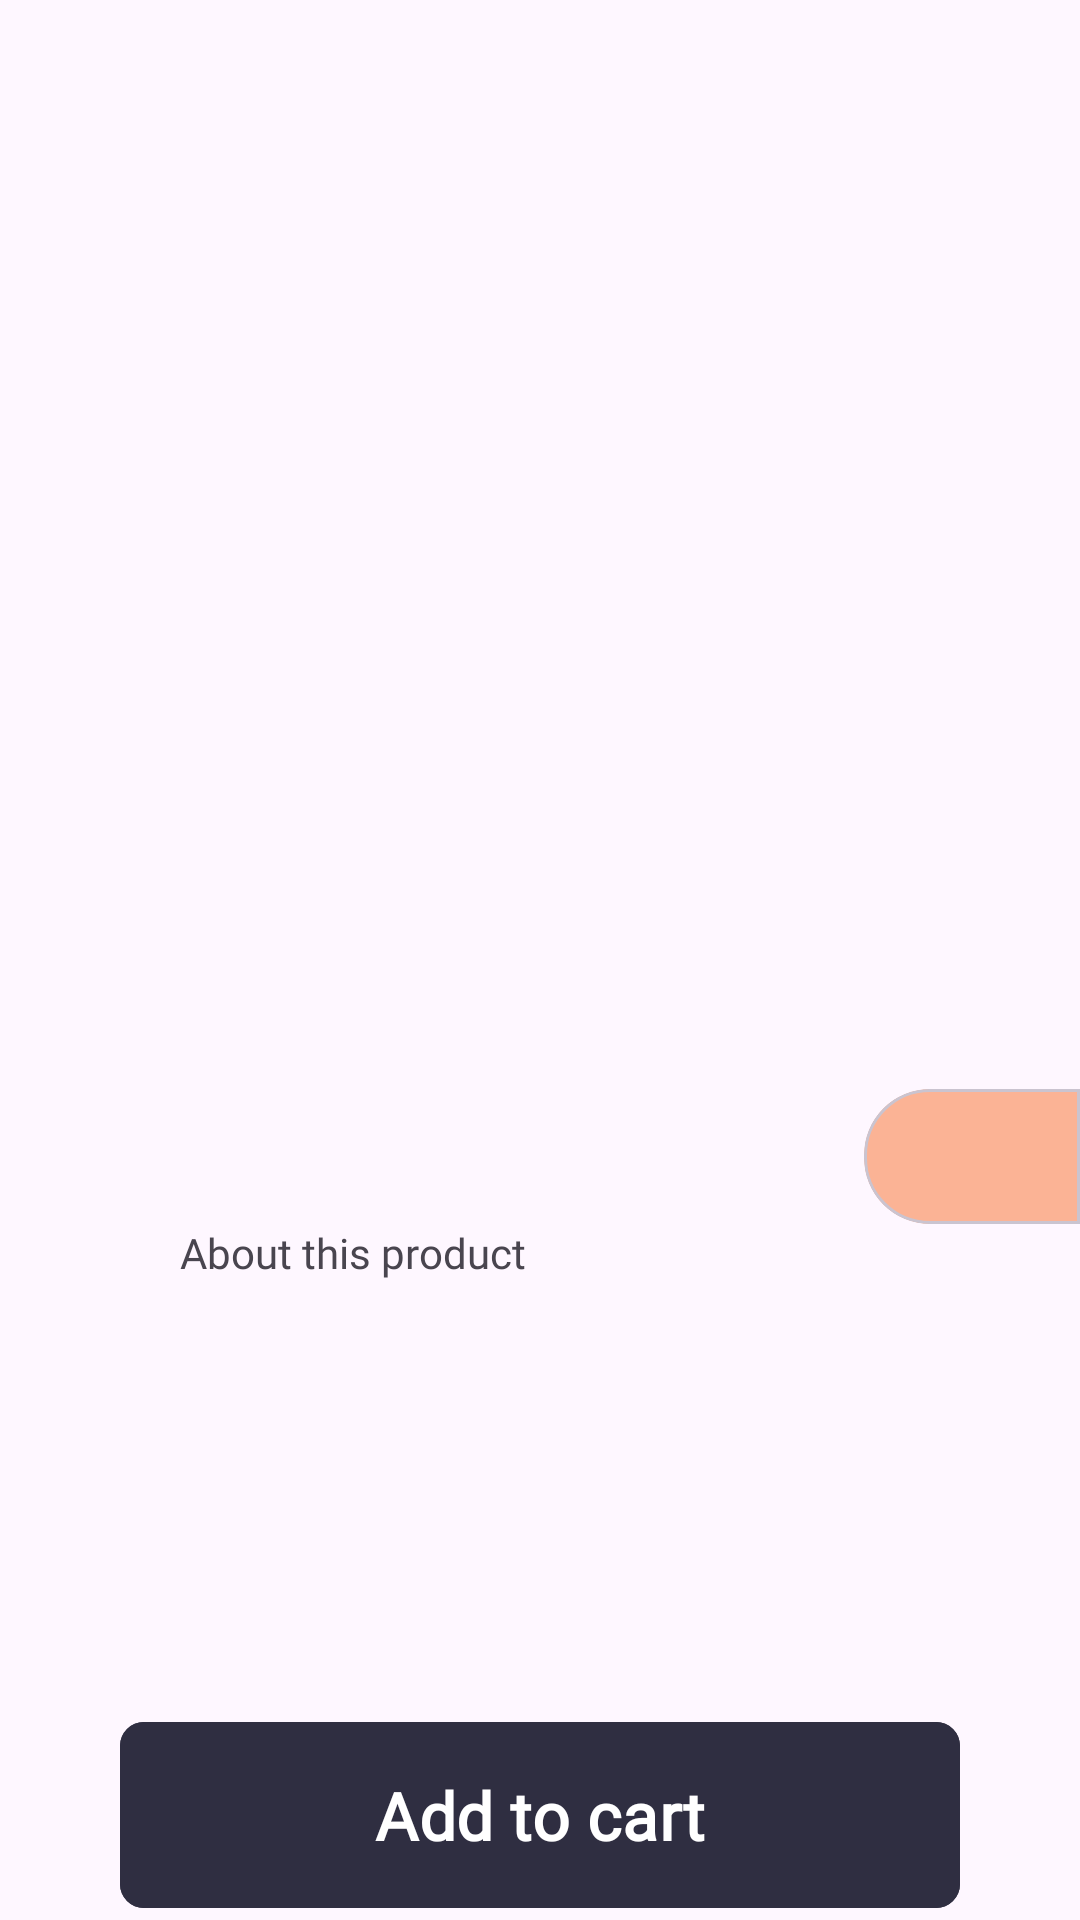

Write the Android layout XML for this screen, with the resource values it uses.
<!-- AndroidManifest.xml: application theme Theme.AcademyLessons -->
<!-- res/layout/fragment_food_details.xml -->
<?xml version="1.0" encoding="utf-8"?>
<androidx.constraintlayout.widget.ConstraintLayout xmlns:android="http://schemas.android.com/apk/res/android"
    xmlns:app="http://schemas.android.com/apk/res-auto"
    xmlns:tools="http://schemas.android.com/tools"
    android:layout_width="match_parent"
    android:layout_height="match_parent"
    tools:context=".presentation.details_screen.FoodDetailsFragment">


    <ImageView
        android:id="@+id/ivBack"
        android:layout_width="wrap_content"
        android:layout_height="wrap_content"
        android:layout_margin="12dp"
        android:src="@drawable/arrow_left"
        app:layout_constraintStart_toStartOf="parent"
        app:layout_constraintTop_toTopOf="parent" />

    <ImageView
        android:id="@+id/ivFood"
        android:layout_width="match_parent"
        android:layout_height="245dp"
        android:layout_marginHorizontal="26dp"
        android:layout_marginTop="40dp"
        android:scaleType="centerCrop"
        app:layout_constraintEnd_toEndOf="parent"
        app:layout_constraintStart_toStartOf="parent"
        app:layout_constraintTop_toBottomOf="@+id/ivBack" />

    <TextView
        android:id="@+id/tvFoodTitle"
        android:layout_width="wrap_content"
        android:layout_height="wrap_content"
        android:layout_marginStart="60dp"
        android:layout_marginTop="12dp"
        android:fontFamily="@font/roboto_medium"
        android:textSize="26sp"
        app:layout_constraintStart_toStartOf="parent"
        app:layout_constraintTop_toBottomOf="@id/ivFood"
        tools:text="Donuts" />

    <TextView
        android:id="@+id/tvFoodDescription"
        android:layout_width="0dp"
        android:layout_height="wrap_content"
        app:layout_constraintEnd_toStartOf="@+id/cardFoodPrice"
        app:layout_constraintStart_toStartOf="@+id/tvFoodTitle"
        app:layout_constraintTop_toBottomOf="@id/tvFoodTitle"
        tools:text="Flavoured cupcakes with special icing" />

    <com.google.android.material.card.MaterialCardView
        android:id="@+id/cardFoodPrice"
        android:layout_width="72dp"
        android:layout_height="45dp"
        app:cardBackgroundColor="@color/onboarding_btn_background"
        app:layout_constraintEnd_toEndOf="parent"
        app:layout_constraintTop_toBottomOf="@+id/tvFoodDescription"
        app:shapeAppearanceOverlay="@style/MaterialCardStyle">

        <TextView
            android:id="@+id/tvFoodPrice"
            android:layout_width="wrap_content"
            android:layout_height="wrap_content"
            android:layout_gravity="center"
            android:textColor="@color/white"
            android:textSize="14sp"
            tools:text="5$" />

    </com.google.android.material.card.MaterialCardView>

    <TextView
        android:id="@+id/tvFoodAbout"
        android:layout_width="wrap_content"
        android:layout_height="wrap_content"
        android:layout_marginStart="60dp"
        android:fontFamily="@font/roboto_medium"
        android:text="About this product"
        app:layout_constraintStart_toStartOf="parent"
        app:layout_constraintTop_toBottomOf="@id/cardFoodPrice" />

    <com.google.android.material.button.MaterialButton
        android:id="@+id/addToCartBtn"
        android:layout_width="match_parent"
        android:layout_height="70dp"
        android:layout_marginHorizontal="40dp"
        android:backgroundTint="@color/onboarding_background"
        android:fontFamily="@font/roboto_medium"
        android:text="Add to cart"
        android:textSize="22sp"
        android:textStyle="bold"
        app:cornerRadius="8dp"
        app:layout_constraintBottom_toBottomOf="parent"
        app:layout_constraintEnd_toEndOf="parent"
        app:layout_constraintStart_toStartOf="parent" />
</androidx.constraintlayout.widget.ConstraintLayout>
<!-- resources referenced by this layout -->
<resources>
  <color name="onboarding_background">#2F2E41</color>
  <color name="onboarding_btn_background">#fbb395</color>
  <color name="white">#FFFFFFFF</color>
  <style name="MaterialCardStyle" parent="@style/Widget.MaterialComponents.CardView">
          <item name="cornerSizeTopLeft">22dp</item>
          <item name="cornerSizeBottomLeft">22dp</item>
          <item name="cornerSizeTopRight">0dp</item>
          <item name="cornerSizeBottomRight">0dp</item>
      </style>
  <style name="Theme.AcademyLessons" parent="Base.Theme.AcademyLessons" />
  <style name="Base.Theme.AcademyLessons" parent="Theme.Material3.DayNight.NoActionBar">
          
          
          <item name="android:statusBarColor">@color/onboarding_background</item>
          <item name="android:navigationBarColor">@color/onboarding_background</item>
      </style>
</resources>
